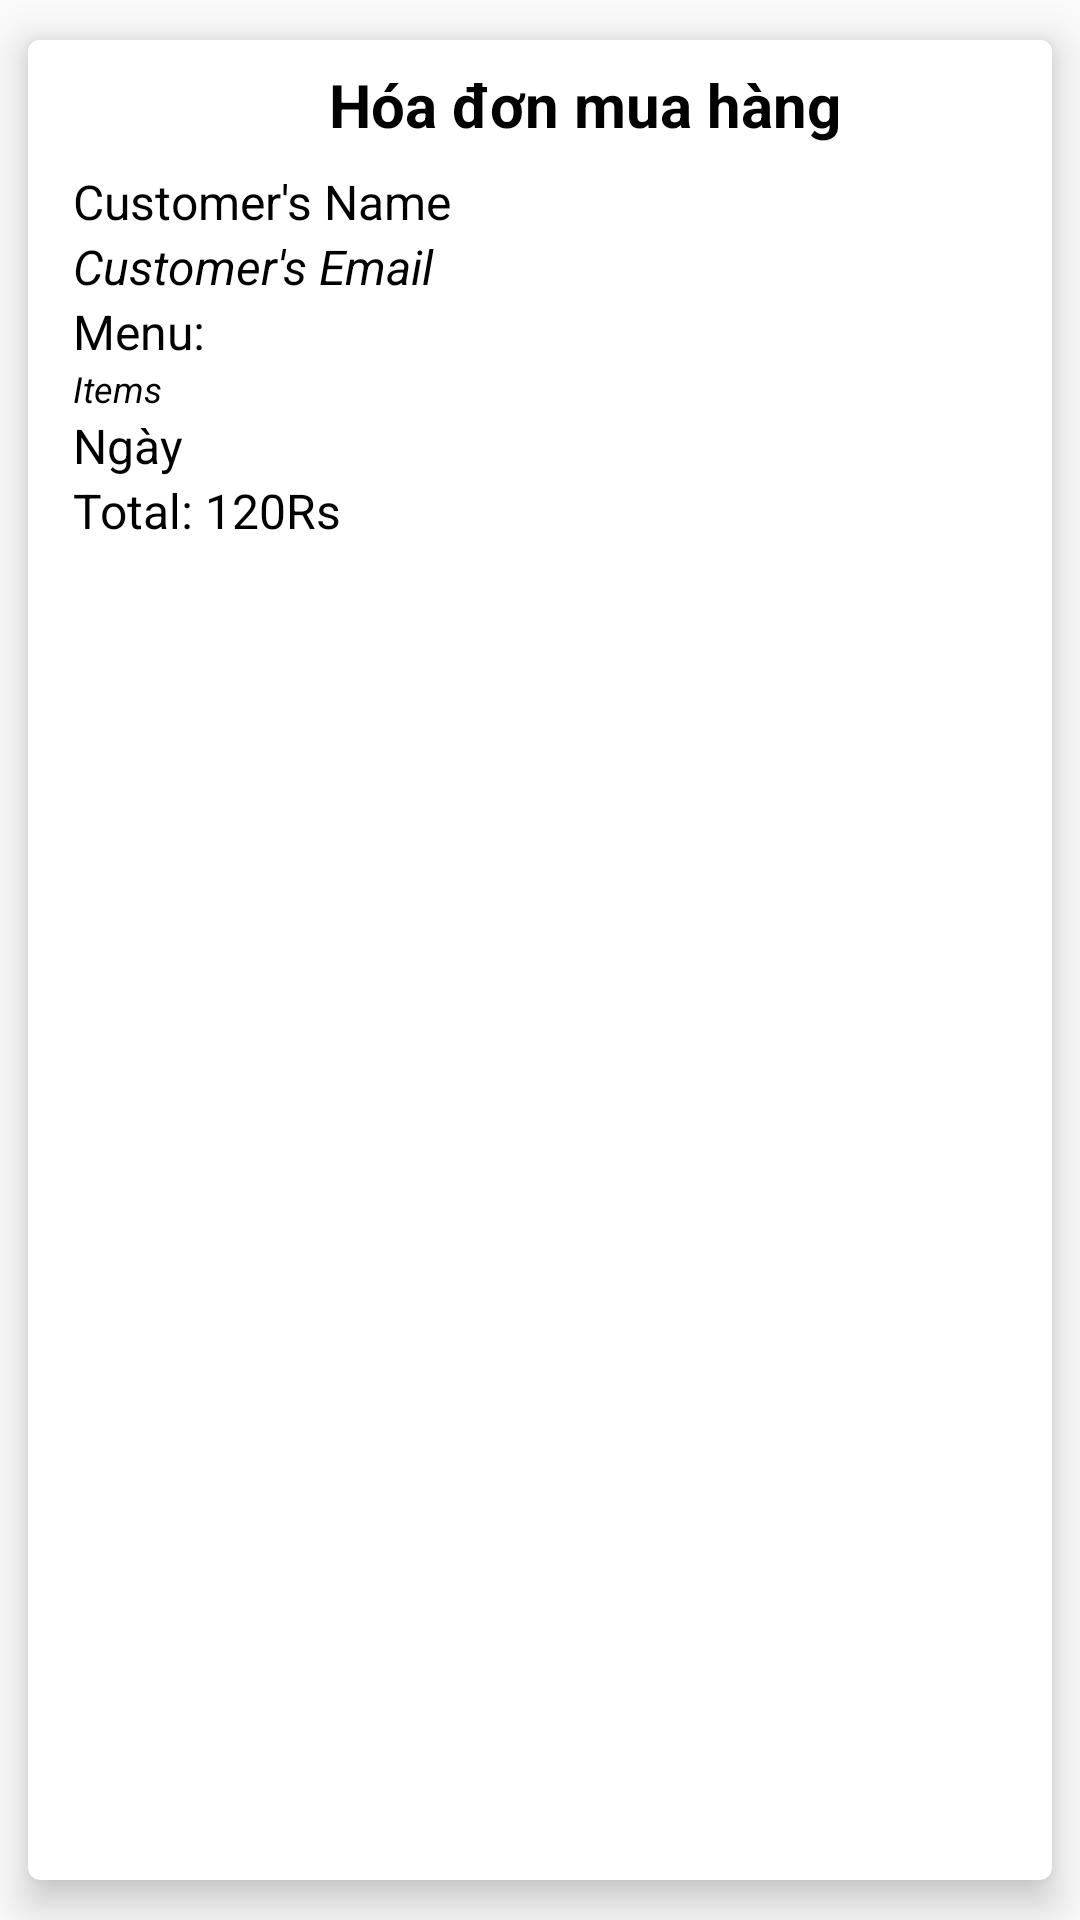

Produce the Android XML layout that renders to this screen, including the resource entries it uses.
<!-- AndroidManifest.xml: application theme AppTheme -->
<!-- res/layout/statistics.xml -->
<?xml version="1.0" encoding="utf-8"?>
<androidx.cardview.widget.CardView
    xmlns:android="http://schemas.android.com/apk/res/android"
    android:layout_width="match_parent"
    android:layout_height="wrap_content"
    xmlns:app="http://schemas.android.com/apk/res-auto"
    android:orientation="vertical"
    android:padding="5dp"
    android:background="@color/OffWhite"
    app:cardElevation="8dp"
    app:cardUseCompatPadding="true"
    app:cardCornerRadius="4dp">

    <LinearLayout
        android:layout_width="match_parent"
        android:layout_height="wrap_content"
        android:orientation="vertical"
        android:background="@color/white">

        <LinearLayout
            android:layout_width="match_parent"
            android:layout_height="wrap_content"
            android:layout_marginTop="8dp"
            android:gravity="center_vertical"
            android:orientation="horizontal">
            <LinearLayout
                android:layout_width="match_parent"
                android:layout_height="wrap_content"
                android:orientation="vertical">
                <TextView
                    android:layout_gravity="center"
                    android:layout_width="wrap_content"
                    android:layout_height="wrap_content"
                    android:id="@+id/name_sta"
                    android:text="Hóa đơn mua hàng"
                    android:textSize="20sp"
                    android:maxWidth="300dp"
                    android:textStyle="bold"
                    android:textColor="@color/Black"
                    android:layout_marginTop="0dp"
                    android:layout_marginLeft="15dp"
                    android:layout_marginBottom="8dp"/>
                <TextView
                    android:layout_width="wrap_content"
                    android:layout_height="wrap_content"
                    android:id="@+id/customer_sta"
                    android:text="Customer's Name"
                    android:textSize="16sp"
                    android:maxWidth="300dp"
                    android:textColor="@color/Black"
                    android:layout_marginTop="0dp"
                    android:layout_marginLeft="15dp"/>
                <TextView
                    android:layout_width="wrap_content"
                    android:layout_height="wrap_content"
                    android:id="@+id/email_sta"
                    android:text="Customer's Email"
                    android:textSize="16sp"
                    android:maxWidth="300dp"
                    android:textStyle="italic"
                    android:textColor="@color/Black"
                    android:layout_marginTop="0dp"
                    android:layout_marginLeft="15dp"/>
                <TextView
                    android:layout_width="wrap_content"
                    android:layout_height="wrap_content"
                    android:text="Menu: "
                    android:textSize="16sp"
                    android:maxWidth="300dp"
                    android:textColor="@color/Black"
                    android:layout_marginLeft="15dp"/>
                <TextView
                    android:layout_width="wrap_content"
                    android:layout_height="wrap_content"
                    android:id="@+id/item"
                    android:text="Items"
                    android:textSize="12sp"
                    android:maxWidth="300dp"
                    android:textStyle="italic"
                    android:textColor="@color/Black"
                    android:layout_marginLeft="15dp"/>

                <TextView
                    android:layout_width="wrap_content"
                    android:layout_height="wrap_content"
                    android:id="@+id/dayOfWeek_sta"
                    android:text="Ngày"
                    android:textSize="16sp"
                    android:maxWidth="300dp"
                    android:textColor="@color/Black"
                    android:layout_marginLeft="15dp"/>
                <TextView
                    android:layout_width="match_parent"
                    android:layout_height="wrap_content"
                    android:id="@+id/total_price_sta"
                    android:text="Total: 120Rs"
                    android:textSize="16sp"
                    android:textColor="@color/Black"
                    android:layout_marginLeft="15dp"/>

            </LinearLayout>



        </LinearLayout>

    </LinearLayout>

</androidx.cardview.widget.CardView>
<!-- resources referenced by this layout -->
<resources>
  <color name="Black">#000000</color>
  <color name="OffWhite">#36FFFFFF</color>
  <color name="white">#FFFFFF</color>
  <style name="AppTheme" parent="Theme.AppCompat.Light.DarkActionBar">
          
          <item name="colorPrimary">@color/Orange</item>
          <item name="colorPrimaryDark">@color/Black</item>
          <item name="colorAccent">@color/darkgray</item>
          <item name="titleTextColor">@color/white</item>
  
      </style>
  <color name="Orange">#FF5722</color>
  <color name="darkgray">#B2000000</color>
</resources>
